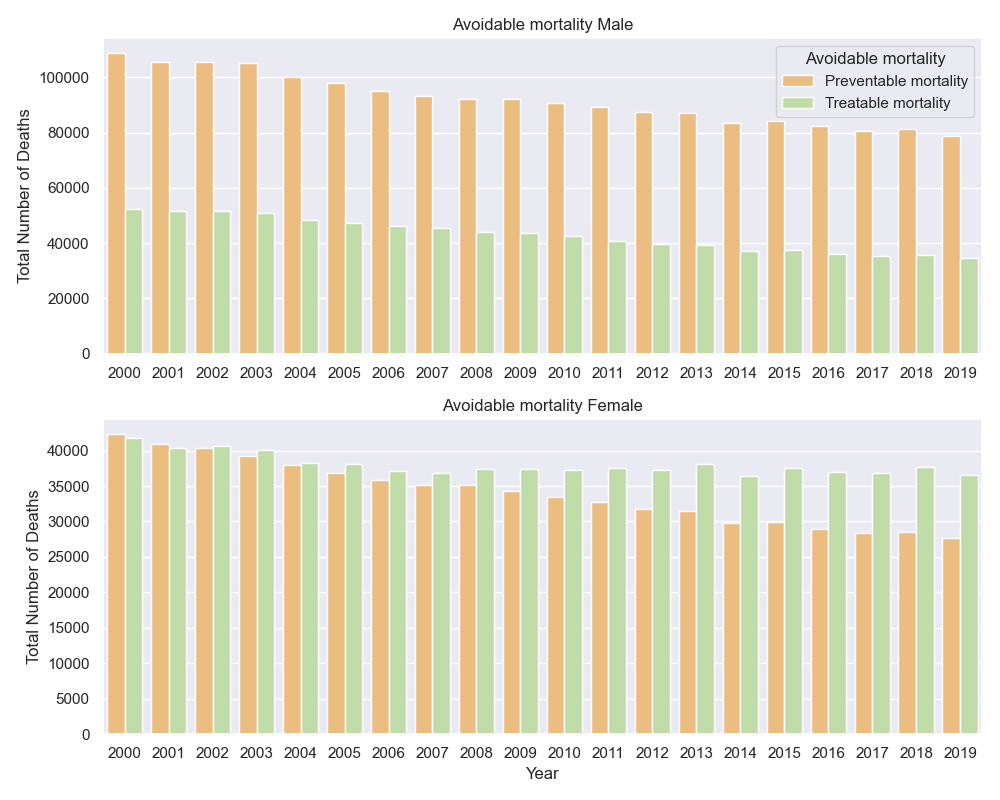

The data file committed next to this chart (first rows):
VAR, Variable, UNIT, Measure, COU, Country, YEA, Year, Value, Flag Codes, Flags
AVDMTRTM, Treatable mortality, NBFEMEPF, Number of female deaths, FIN, Finland, 2000, 2000, 2296, , 
AVDMTRTM, Treatable mortality, NBFEMEPF, Number of female deaths, FIN, Finland, 2001, 2001, 2117, , 
AVDMTRTM, Treatable mortality, NBFEMEPF, Number of female deaths, FIN, Finland, 2002, 2002, 2054, , 
AVDMTRTM, Treatable mortality, NBFEMEPF, Number of female deaths, FIN, Finland, 2003, 2003, 1953, , 
AVDMTRTM, Treatable mortality, NBFEMEPF, Number of female deaths, FIN, Finland, 2004, 2004, 1921, , 
AVDMTRTM, Treatable mortality, NBFEMEPF, Number of female deaths, FIN, Finland, 2005, 2005, 1894, , 
AVDMTRTM, Treatable mortality, NBFEMEPF, Number of female deaths, FIN, Finland, 2006, 2006, 1763, , 
AVDMTRTM, Treatable mortality, NBFEMEPF, Number of female deaths, FIN, Finland, 2007, 2007, 1733, , 
AVDMTRTM, Treatable mortality, NBFEMEPF, Number of female deaths, FIN, Finland, 2008, 2008, 1702, , 
AVDMTRTM, Treatable mortality, NBFEMEPF, Number of female deaths, FIN, Finland, 2009, 2009, 1767, , 
AVDMTRTM, Treatable mortality, NBFEMEPF, Number of female deaths, FIN, Finland, 2010, 2010, 1743, , 
AVDMTRTM, Treatable mortality, NBFEMEPF, Number of female deaths, FIN, Finland, 2011, 2011, 1651, , 
AVDMTRTM, Treatable mortality, NBFEMEPF, Number of female deaths, FIN, Finland, 2012, 2012, 1750, , 
AVDMTRTM, Treatable mortality, NBFEMEPF, Number of female deaths, FIN, Finland, 2013, 2013, 1621, , 
AVDMTRTM, Treatable mortality, NBFEMEPF, Number of female deaths, FIN, Finland, 2014, 2014, 1583, , 
AVDMTRTM, Treatable mortality, NBFEMEPF, Number of female deaths, FIN, Finland, 2015, 2015, 1584, , 
AVDMTRTM, Treatable mortality, NBFEMEPF, Number of female deaths, FIN, Finland, 2016, 2016, 1704, , 
AVDMTRTM, Treatable mortality, NBFEMEPF, Number of female deaths, FIN, Finland, 2017, 2017, 1691, , 
AVDMTRTM, Treatable mortality, NBFEMEPF, Number of female deaths, FIN, Finland, 2018, 2018, 1636, , 
AVDMPRVM, Preventable mortality, TXCMFETF, Deaths per 100 000 females (standardised…, FIN, Finland, 2000, 2000, 89, , 
AVDMPRVM, Preventable mortality, TXCMFETF, Deaths per 100 000 females (standardised…, FIN, Finland, 2001, 2001, 84, , 
AVDMPRVM, Preventable mortality, TXCMFETF, Deaths per 100 000 females (standardised…, FIN, Finland, 2002, 2002, 84, , 
AVDMPRVM, Preventable mortality, TXCMFETF, Deaths per 100 000 females (standardised…, FIN, Finland, 2003, 2003, 76, , 
AVDMPRVM, Preventable mortality, TXCMFETF, Deaths per 100 000 females (standardised…, FIN, Finland, 2004, 2004, 86, , 
AVDMPRVM, Preventable mortality, TXCMFETF, Deaths per 100 000 females (standardised…, FIN, Finland, 2005, 2005, 82, , 
AVDMPRVM, Preventable mortality, TXCMFETF, Deaths per 100 000 females (standardised…, FIN, Finland, 2006, 2006, 79, , 
AVDMPRVM, Preventable mortality, TXCMFETF, Deaths per 100 000 females (standardised…, FIN, Finland, 2007, 2007, 81, , 
AVDMPRVM, Preventable mortality, TXCMFETF, Deaths per 100 000 females (standardised…, FIN, Finland, 2008, 2008, 78, , 
AVDMPRVM, Preventable mortality, TXCMFETF, Deaths per 100 000 females (standardised…, FIN, Finland, 2009, 2009, 76, , 
AVDMPRVM, Preventable mortality, TXCMFETF, Deaths per 100 000 females (standardised…, FIN, Finland, 2010, 2010, 73, , 
AVDMPRVM, Preventable mortality, TXCMFETF, Deaths per 100 000 females (standardised…, FIN, Finland, 2011, 2011, 72, , 
AVDMPRVM, Preventable mortality, TXCMFETF, Deaths per 100 000 females (standardised…, FIN, Finland, 2012, 2012, 72, , 
AVDMPRVM, Preventable mortality, TXCMFETF, Deaths per 100 000 females (standardised…, FIN, Finland, 2013, 2013, 70, , 
AVDMPRVM, Preventable mortality, TXCMFETF, Deaths per 100 000 females (standardised…, FIN, Finland, 2014, 2014, 67, , 
AVDMPRVM, Preventable mortality, TXCMFETF, Deaths per 100 000 females (standardised…, FIN, Finland, 2016, 2016, 65, , 
AVDMPRVM, Preventable mortality, TXCMFETF, Deaths per 100 000 females (standardised…, FIN, Finland, 2017, 2017, 66, , 
AVDMPRVM, Preventable mortality, TXCMFETF, Deaths per 100 000 females (standardised…, FIN, Finland, 2018, 2018, 65, , 
AVDMTRTM, Treatable mortality, TXCMFETF, Deaths per 100 000 females (standardised…, COL, Colombia, 2000, 2000, 137, , 
AVDMTRTM, Treatable mortality, TXCMFETF, Deaths per 100 000 females (standardised…, COL, Colombia, 2001, 2001, 133, , 
AVDMTRTM, Treatable mortality, TXCMFETF, Deaths per 100 000 females (standardised…, COL, Colombia, 2002, 2002, 129, , 
AVDMTRTM, Treatable mortality, TXCMFETF, Deaths per 100 000 females (standardised…, COL, Colombia, 2003, 2003, 129, , 
AVDMTRTM, Treatable mortality, TXCMFETF, Deaths per 100 000 females (standardised…, COL, Colombia, 2004, 2004, 124, , 
AVDMTRTM, Treatable mortality, TXCMFETF, Deaths per 100 000 females (standardised…, COL, Colombia, 2005, 2005, 115, , 
AVDMTRTM, Treatable mortality, TXCMFETF, Deaths per 100 000 females (standardised…, COL, Colombia, 2006, 2006, 117, , 
AVDMTRTM, Treatable mortality, TXCMFETF, Deaths per 100 000 females (standardised…, COL, Colombia, 2007, 2007, 113, , 
AVDMTRTM, Treatable mortality, TXCMFETF, Deaths per 100 000 females (standardised…, COL, Colombia, 2008, 2008, 110, , 
AVDMTRTM, Treatable mortality, TXCMFETF, Deaths per 100 000 females (standardised…, COL, Colombia, 2009, 2009, 103, , 
AVDMTRTM, Treatable mortality, TXCMFETF, Deaths per 100 000 females (standardised…, COL, Colombia, 2010, 2010, 100, , 
AVDMTRTM, Treatable mortality, TXCMFETF, Deaths per 100 000 females (standardised…, COL, Colombia, 2011, 2011, 93, , 
AVDMTRTM, Treatable mortality, TXCMFETF, Deaths per 100 000 females (standardised…, COL, Colombia, 2012, 2012, 93, , 
AVDMTRTM, Treatable mortality, TXCMFETF, Deaths per 100 000 females (standardised…, COL, Colombia, 2013, 2013, 92, , 
AVDMTRTM, Treatable mortality, TXCMFETF, Deaths per 100 000 females (standardised…, COL, Colombia, 2014, 2014, 90, , 
AVDMTRTM, Treatable mortality, TXCMFETF, Deaths per 100 000 females (standardised…, COL, Colombia, 2015, 2015, 90, , 
AVDMTRTM, Treatable mortality, TXCMFETF, Deaths per 100 000 females (standardised…, COL, Colombia, 2016, 2016, 90, , 
AVDMTRTM, Treatable mortality, TXCMFETF, Deaths per 100 000 females (standardised…, COL, Colombia, 2017, 2017, 88, , 
AVDMPRVM, Preventable mortality, TXCMFETF, Deaths per 100 000 females (standardised…, ITA, Italy, 2003, 2003, 62, , 
AVDMPRVM, Preventable mortality, TXCMFETF, Deaths per 100 000 females (standardised…, ITA, Italy, 2004, 2004, 57, , 
AVDMPRVM, Preventable mortality, TXCMFETF, Deaths per 100 000 females (standardised…, ITA, Italy, 2005, 2005, 56, , 
AVDMPRVM, Preventable mortality, TXCMFETF, Deaths per 100 000 females (standardised…, ITA, Italy, 2006, 2006, 54, , 
AVDMPRVM, Preventable mortality, TXCMFETF, Deaths per 100 000 females (standardised…, ITA, Italy, 2007, 2007, 54, , 
... 12,513 more rows
